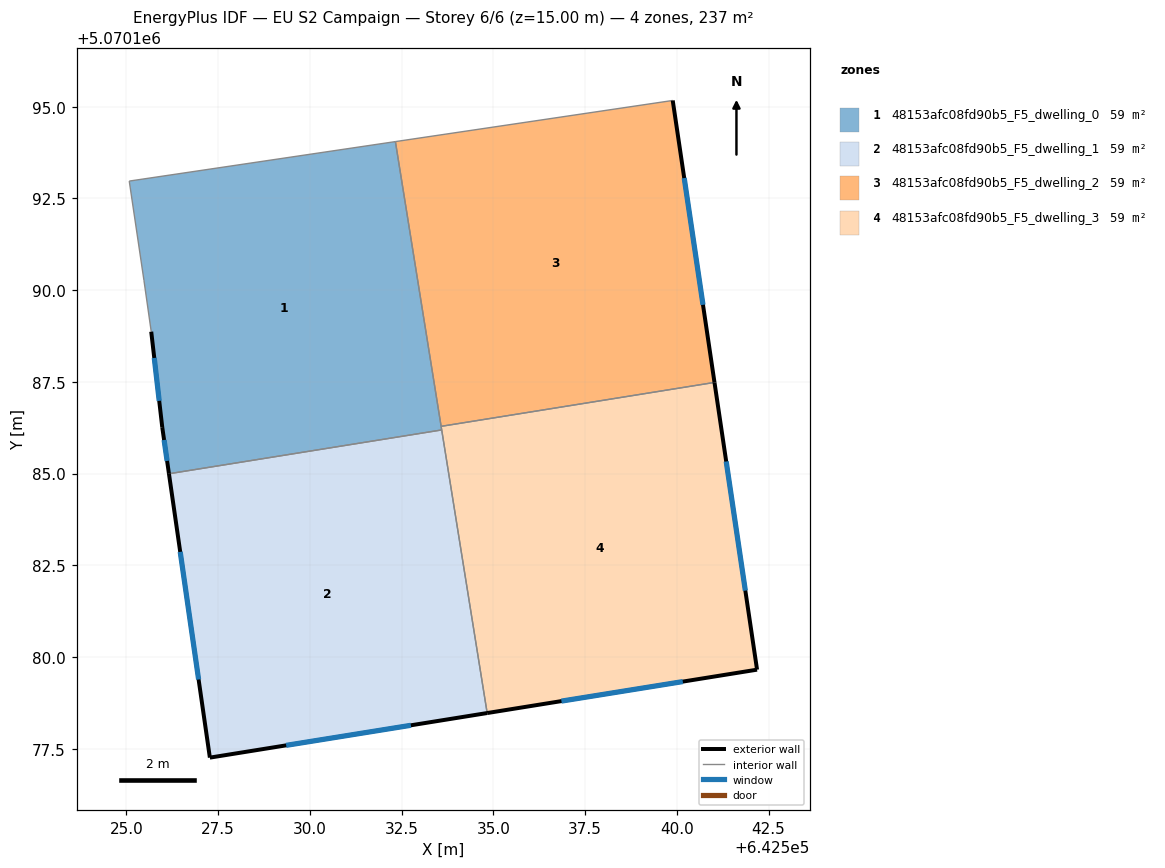
=== STOREY PLAN SPEC (per zone: floor XY polygon, exterior-wall plan segments, windows/doors) ===
zone 1: 48153afc08fd90b5_F5_dwelling_0  (59.3 m²)
  floor: (642532.33, 5070194.05) (642533.59, 5070186.19) (642526.16, 5070185.00) (642525.98, 5070186.27) (642525.68, 5070188.87) (642525.48, 5070190.27) (642525.08, 5070192.97)
  exterior wall: (642525.98, 5070186.27) – (642526.16, 5070185.00)  [1.3 m]
    window: (642526.03, 5070185.92) – (642526.11, 5070185.35)  [0.8 m²]
  exterior wall: (642525.68, 5070188.87) – (642525.98, 5070186.27)  [2.6 m]
    window: (642525.76, 5070188.15) – (642525.89, 5070186.98)  [1.6 m²]
  interior walls: 6
zone 2: 48153afc08fd90b5_F5_dwelling_1  (59.3 m²)
  floor: (642533.59, 5070186.19) (642534.83, 5070178.47) (642527.27, 5070177.26) (642526.16, 5070185.00)
  exterior wall: (642527.27, 5070177.26) – (642534.83, 5070178.47)  [7.7 m]
    window: (642529.35, 5070177.59) – (642532.75, 5070178.14)  [4.6 m²]
  exterior wall: (642526.16, 5070185.00) – (642527.27, 5070177.26)  [7.8 m]
    window: (642526.47, 5070182.87) – (642526.97, 5070179.39)  [4.7 m²]
  interior walls: 2
zone 3: 48153afc08fd90b5_F5_dwelling_2  (59.3 m²)
  floor: (642539.89, 5070195.17) (642541.03, 5070187.49) (642533.58, 5070186.29) (642532.33, 5070194.05)
  exterior wall: (642541.03, 5070187.49) – (642539.89, 5070195.17)  [7.8 m]
    window: (642540.71, 5070189.60) – (642540.20, 5070193.05)  [4.7 m²]
  interior walls: 3
zone 4: 48153afc08fd90b5_F5_dwelling_3  (59.3 m²)
  floor: (642541.03, 5070187.49) (642542.19, 5070179.66) (642534.83, 5070178.47) (642533.58, 5070186.29)
  exterior wall: (642542.19, 5070179.66) – (642541.03, 5070187.49)  [7.9 m]
    window: (642541.87, 5070181.81) – (642541.35, 5070185.33)  [4.8 m²]
  exterior wall: (642534.83, 5070178.47) – (642542.19, 5070179.66)  [7.4 m]
    window: (642536.86, 5070178.80) – (642540.16, 5070179.33)  [4.5 m²]
  interior walls: 3

=== DERIVED (storey summary) ===
Building: EU S2 Campaign
Storey: 6 of 6  (floor level z = 15.00 m)
Storey gross floor area: 237.3 m²
Zones on this storey: 4
  - 48153afc08fd90b5_F5_dwelling_0: floor 59.3 m²; exterior wall 3.9 m (11.7 m²); 2 window(s) 2.4 m²; WWR 20.2%
  - 48153afc08fd90b5_F5_dwelling_1: floor 59.3 m²; exterior wall 15.5 m (46.4 m²); 2 window(s) 9.4 m²; WWR 20.2%
  - 48153afc08fd90b5_F5_dwelling_2: floor 59.3 m²; exterior wall 7.8 m (23.3 m²); 1 window(s) 4.7 m²; WWR 20.2%
  - 48153afc08fd90b5_F5_dwelling_3: floor 59.3 m²; exterior wall 15.4 m (46.1 m²); 2 window(s) 9.3 m²; WWR 20.2%
Zone adjacency (shared interzone walls):
  - 48153afc08fd90b5_F5_dwelling_0 ↔ 48153afc08fd90b5_F5_dwelling_1
  - 48153afc08fd90b5_F5_dwelling_0 ↔ 48153afc08fd90b5_F5_dwelling_2
  - 48153afc08fd90b5_F5_dwelling_0 ↔ 48153afc08fd90b5_F5_dwelling_3
  - 48153afc08fd90b5_F5_dwelling_1 ↔ 48153afc08fd90b5_F5_dwelling_3
  - 48153afc08fd90b5_F5_dwelling_2 ↔ 48153afc08fd90b5_F5_dwelling_3